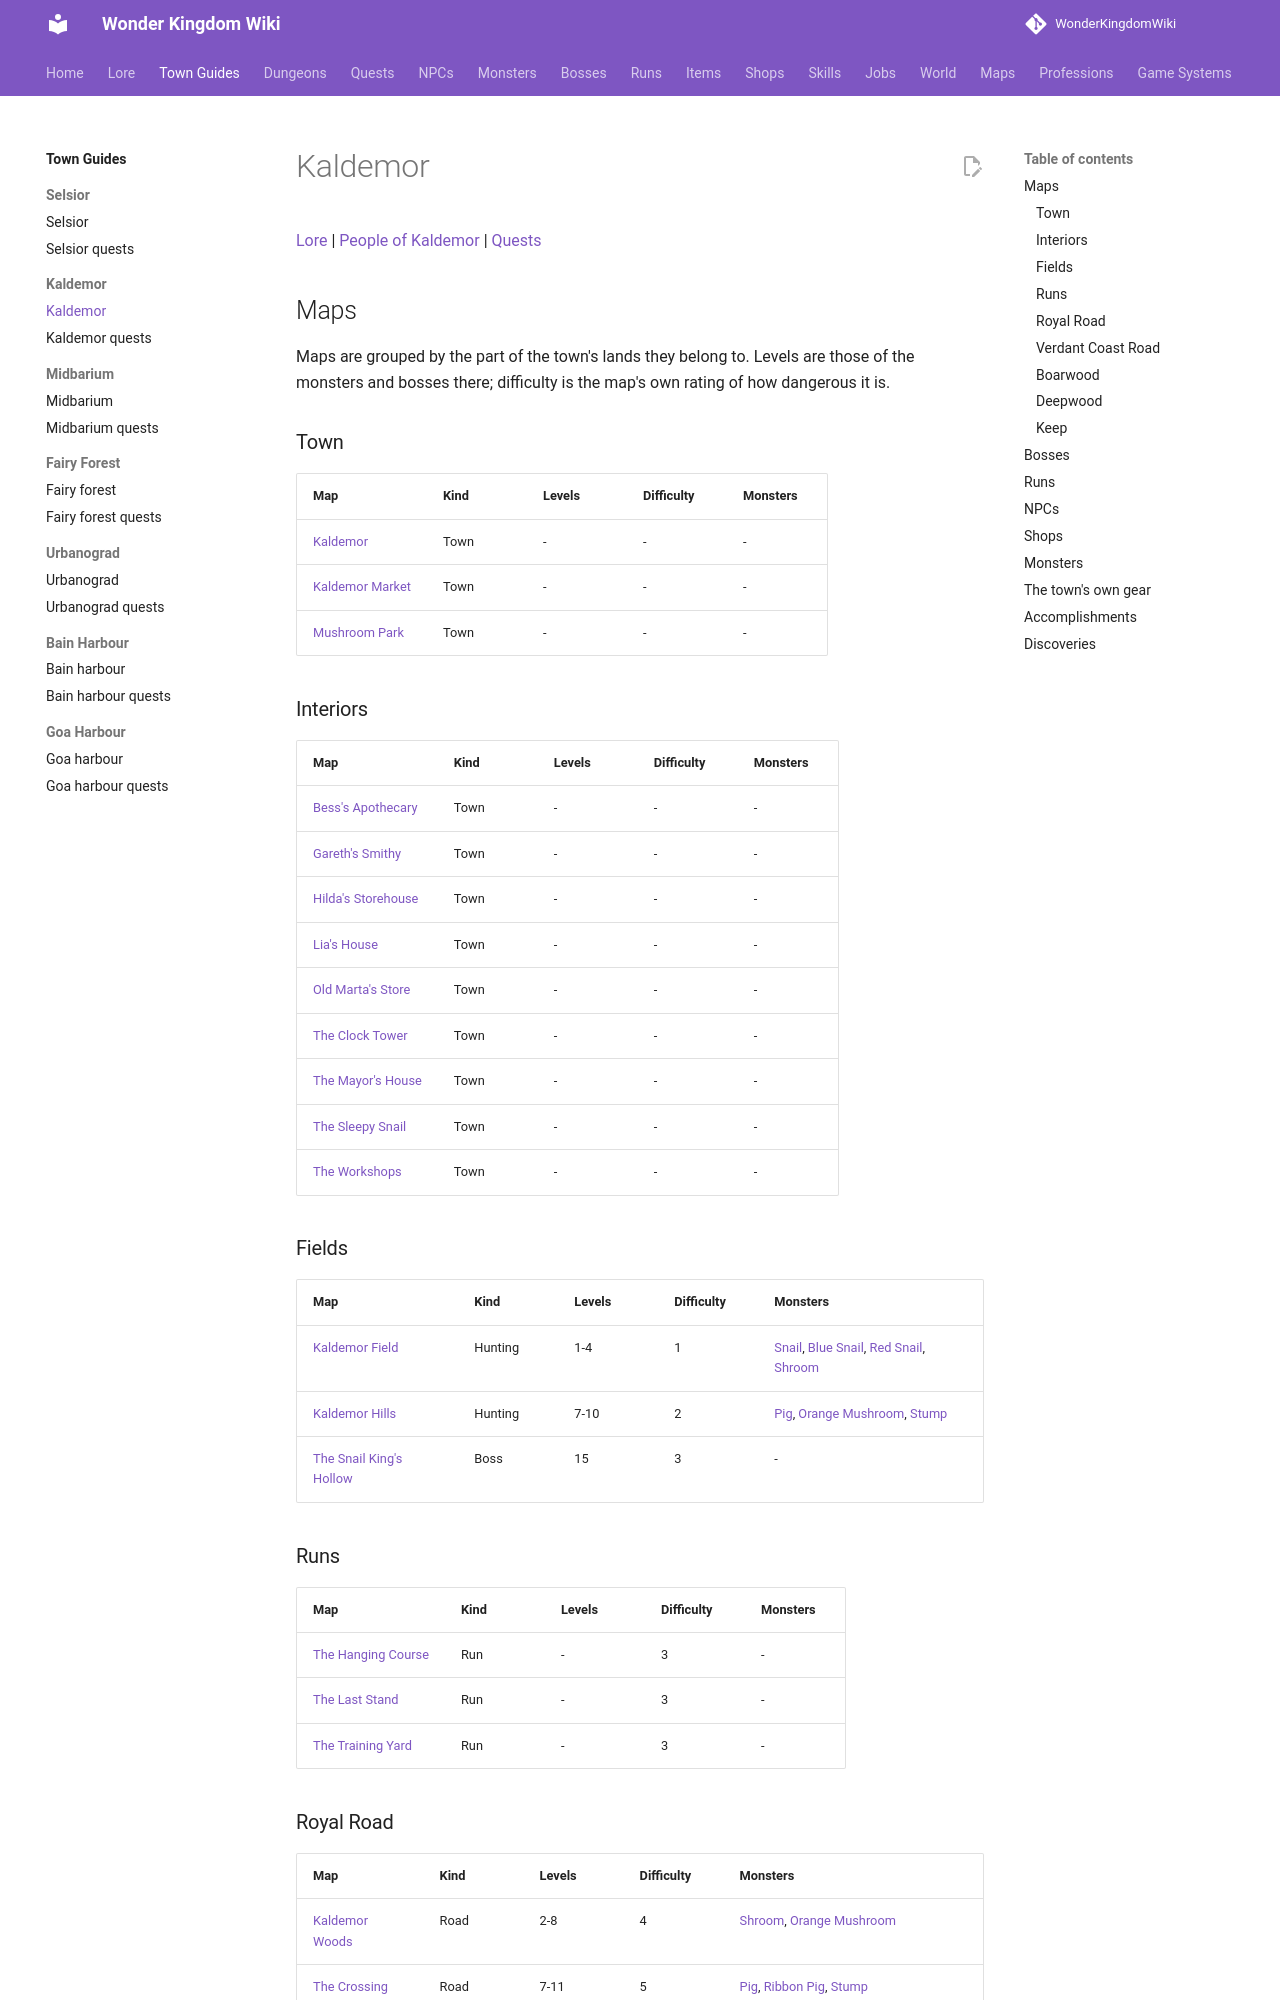

repository: alonohana627/WonderKingdomWiki · page: towns/kaldemor/index.html · generator: mkdocs

<!-- Generated by tools/generate.py from GameLib. Do not edit: changes are overwritten. -->

# Kaldemor

[Lore](../lore/towns/kaldemor.md) | [People of Kaldemor](../lore/people/kaldemor/index.md) | [Quests](kaldemor_quests.md)

## Maps

Maps are grouped by the part of the town's lands they belong to. Levels are those of the monsters and bosses there; difficulty is the map's own rating of how dangerous it is.

### Town

| Map | Kind | Levels | Difficulty | Monsters |
|---|---|---|---|---|
| [Kaldemor](../maps/kaldemor.md) | Town | - | - | - |
| [Kaldemor Market](../maps/kaldemor_market.md) | Town | - | - | - |
| [Mushroom Park](../maps/kaldemor_park.md) | Town | - | - | - |

### Interiors

| Map | Kind | Levels | Difficulty | Monsters |
|---|---|---|---|---|
| [Bess's Apothecary](../maps/bess_apothecary.md) | Town | - | - | - |
| [Gareth's Smithy](../maps/gareths_smithy.md) | Town | - | - | - |
| [Hilda's Storehouse](../maps/hildas_storehouse.md) | Town | - | - | - |
| [Lia's House](../maps/lias_house.md) | Town | - | - | - |
| [Old Marta's Store](../maps/martas_store.md) | Town | - | - | - |
| [The Clock Tower](../maps/clock_tower.md) | Town | - | - | - |
| [The Mayor's House](../maps/tobins_house.md) | Town | - | - | - |
| [The Sleepy Snail](../maps/the_sleepy_snail.md) | Town | - | - | - |
| [The Workshops](../maps/the_workshops.md) | Town | - | - | - |

### Fields

| Map | Kind | Levels | Difficulty | Monsters |
|---|---|---|---|---|
| [Kaldemor Field](../maps/kaldemor_field.md) | Hunting | 1-4 | 1 | [Snail](../monsters/snail.md), [Blue Snail](../monsters/blue_snail.md), [Red Snail](../monsters/red_snail.md), [Shroom](../monsters/shroom.md) |
| [Kaldemor Hills](../maps/kaldemor_hills.md) | Hunting | 7-10 | 2 | [Pig](../monsters/pig.md), [Orange Mushroom](../monsters/orange_mushroom.md), [Stump](../monsters/stump.md) |
| [The Snail King's Hollow](../maps/snail_kings_hollow.md) | Boss | 15 | 3 | - |

### Runs

| Map | Kind | Levels | Difficulty | Monsters |
|---|---|---|---|---|
| [The Hanging Course](../maps/gauntlet_course.md) | Run | - | 3 | - |
| [The Last Stand](../maps/gauntlet_holdout.md) | Run | - | 3 | - |
| [The Training Yard](../maps/gauntlet_yard.md) | Run | - | 3 | - |

### Royal Road

| Map | Kind | Levels | Difficulty | Monsters |
|---|---|---|---|---|
| [Kaldemor Woods](../maps/kaldemor_woods.md) | Road | 2-8 | 4 | [Shroom](../monsters/shroom.md), [Orange Mushroom](../monsters/orange_mushroom.md) |
| [The Crossing](../maps/the_crossing.md) | Road | 7-11 | 5 | [Pig](../monsters/pig.md), [Ribbon Pig](../monsters/ribbon_pig.md), [Stump](../monsters/stump.md) |
| [The Greenwood](../maps/the_greenwood.md) | Road | 10-15 | 6 | [Green Mushroom](../monsters/green_mushroom.md), [Stump](../monsters/stump.md), [Horny Mushroom](../monsters/horny_mushroom.md) |

### Verdant Coast Road

| Map | Kind | Levels | Difficulty | Monsters |
|---|---|---|---|---|
| [The Cider Lanes](../maps/cider_lanes.md) | Road | 8-9 | 4 | [Orchard Snail](../monsters/orchard_snail.md), [Orchard Pig](../monsters/orchard_pig.md) |
| [The Greenmarsh](../maps/the_greenmarsh.md) | Road | 10-11 | 5 | [Marsh Slime](../monsters/marsh_slime.md), [Mud Octopus](../monsters/mud_octopus.md), [Reed Snake](../monsters/reed_snake.md) |
| [Shellbrook Mouth](../maps/shellbrook_mouth.md) | Road | 9-17 | 6 | [Shingle Crab](../monsters/shingle_crab.md), [Breaker Crab](../monsters/breaker_crab.md), [Orchard Pig](../monsters/orchard_pig.md) |
